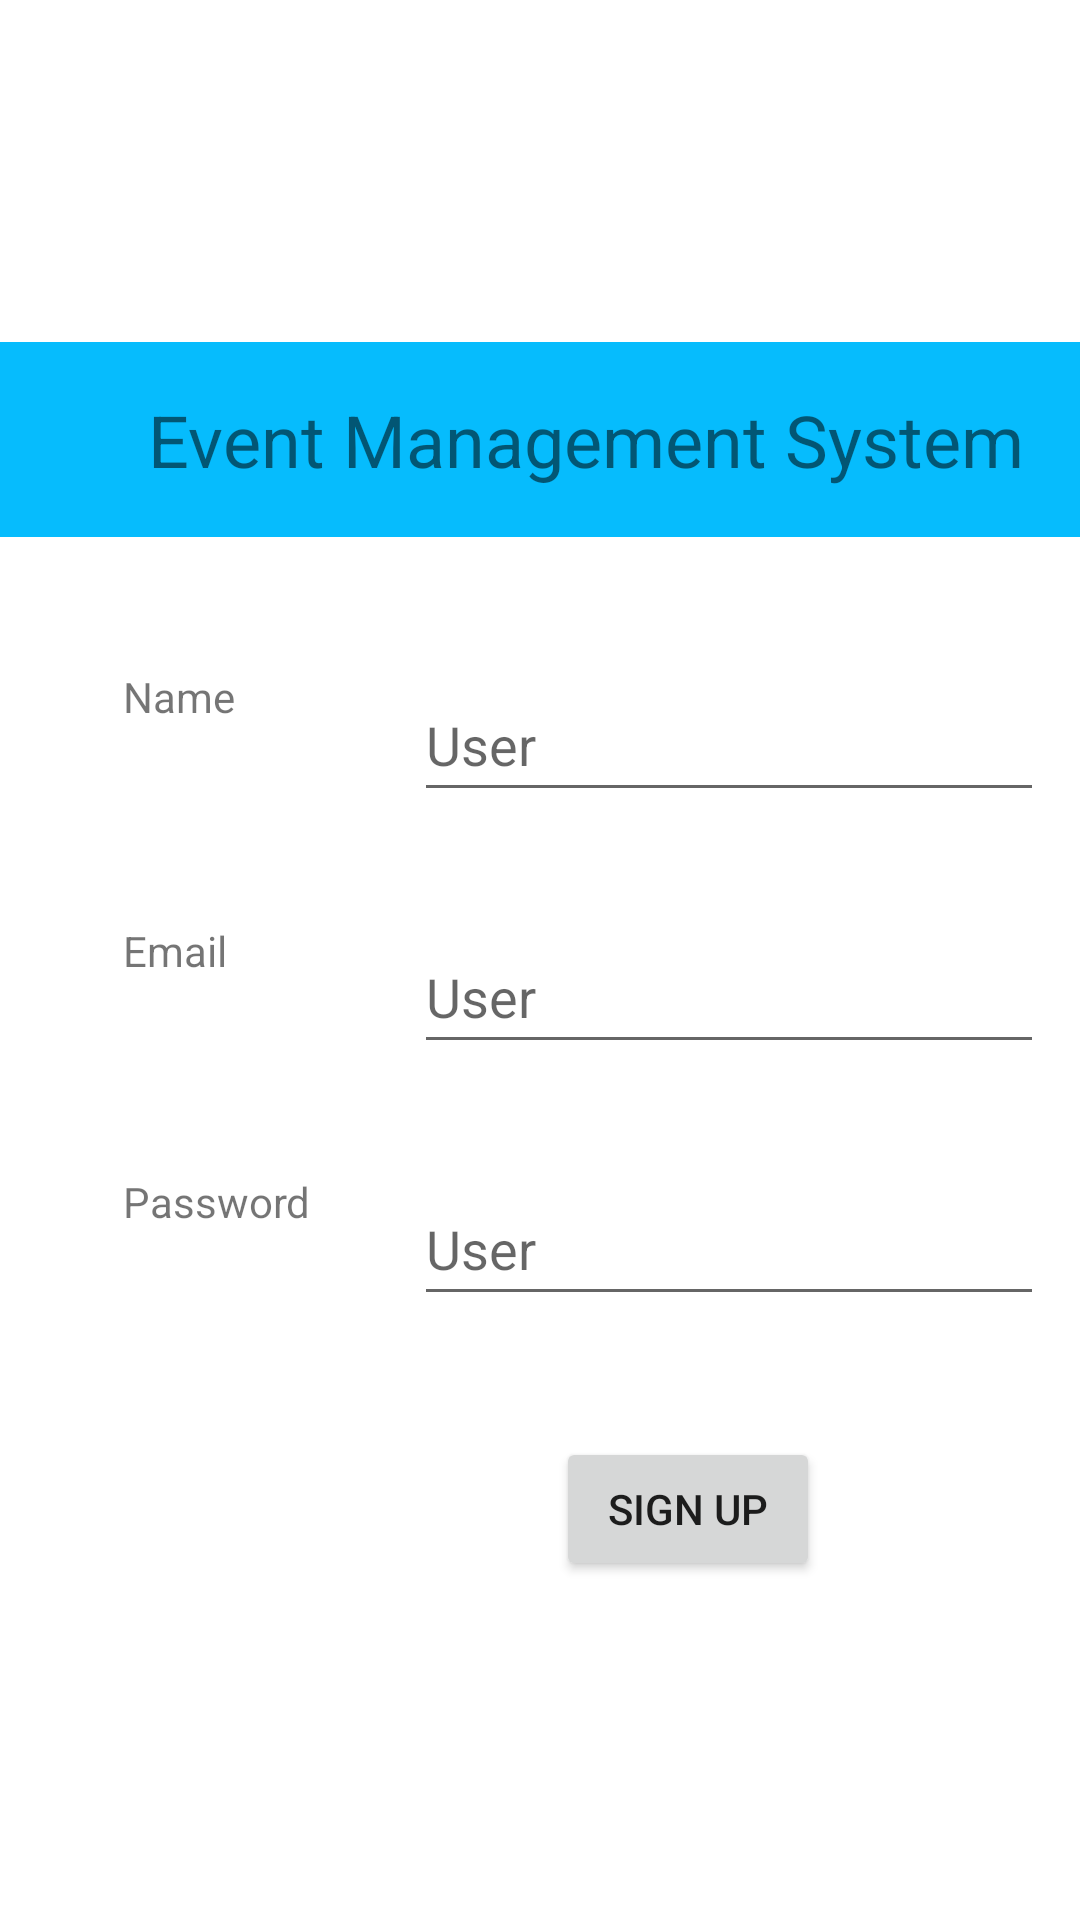

Reconstruct the res/layout file that produces this screen, plus the resources it refers to.
<!-- AndroidManifest.xml: application theme Theme.ACXIOM -->
<!-- res/layout/activity_user_sign_up.xml -->
<?xml version="1.0" encoding="utf-8"?>
<androidx.constraintlayout.widget.ConstraintLayout xmlns:android="http://schemas.android.com/apk/res/android"
    xmlns:app="http://schemas.android.com/apk/res-auto"
    xmlns:tools="http://schemas.android.com/tools"
    android:layout_width="match_parent"
    android:layout_height="match_parent"
    tools:context=".User_SignUP">


    <TextView
        android:id="@+id/USERVEvent"
        android:layout_width="406dp"
        android:layout_height="65dp"
        android:background="#06BCFD"
        android:ems="10"
        android:gravity="center"
        android:inputType="textPersonName"
        android:minHeight="48dp"
        android:paddingLeft="20sp"
        android:text="Event Management System"
        android:textSize="24sp"
        app:layout_constraintBottom_toBottomOf="parent"
        app:layout_constraintEnd_toEndOf="parent"
        app:layout_constraintHorizontal_bias="0.4"
        app:layout_constraintStart_toStartOf="parent"
        app:layout_constraintTop_toTopOf="parent"
        app:layout_constraintVertical_bias="0.198" />

    <TextView
        android:id="@+id/usert1"
        android:layout_width="99dp"
        android:layout_height="41dp"
        android:hint="Name"
        android:text="Name"
        app:layout_constraintBottom_toBottomOf="parent"
        app:layout_constraintEnd_toEndOf="parent"
        app:layout_constraintHorizontal_bias="0.157"
        app:layout_constraintStart_toStartOf="parent"
        app:layout_constraintTop_toTopOf="parent"
        app:layout_constraintVertical_bias="0.372" />

    <TextView
        android:id="@+id/usert2"
        android:layout_width="99dp"
        android:layout_height="41dp"
        android:text="Email"
        app:layout_constraintBottom_toBottomOf="parent"
        app:layout_constraintEnd_toEndOf="parent"
        app:layout_constraintHorizontal_bias="0.157"
        app:layout_constraintStart_toStartOf="parent"
        app:layout_constraintTop_toTopOf="parent"
        app:layout_constraintVertical_bias="0.513" />

    <TextView
        android:id="@+id/usert3"
        android:layout_width="99dp"
        android:layout_height="41dp"
        android:text="Password"
        app:layout_constraintBottom_toBottomOf="parent"
        app:layout_constraintEnd_toEndOf="parent"
        app:layout_constraintHorizontal_bias="0.157"
        app:layout_constraintStart_toStartOf="parent"
        app:layout_constraintTop_toTopOf="parent"
        app:layout_constraintVertical_bias="0.653" />

    <EditText
        android:id="@+id/userSIGNUP_name"
        android:layout_width="wrap_content"
        android:layout_height="wrap_content"
        android:ems="10"
        android:hint="User"
        android:inputType="textPersonName"
        android:minHeight="48dp"
        app:layout_constraintBottom_toBottomOf="parent"
        app:layout_constraintEnd_toEndOf="parent"
        app:layout_constraintHorizontal_bias="0.92"
        app:layout_constraintStart_toStartOf="parent"
        app:layout_constraintTop_toTopOf="parent"
        app:layout_constraintVertical_bias="0.376" />

    <EditText
        android:id="@+id/USERSIGNUP_EMAIL"
        android:layout_width="wrap_content"
        android:layout_height="wrap_content"
        android:ems="10"
        android:hint="User"
        android:inputType="textPersonName"
        android:minHeight="48dp"
        app:layout_constraintBottom_toBottomOf="parent"
        app:layout_constraintEnd_toEndOf="parent"
        app:layout_constraintHorizontal_bias="0.92"
        app:layout_constraintStart_toStartOf="parent"
        app:layout_constraintTop_toTopOf="parent"
        app:layout_constraintVertical_bias="0.518" />

    <EditText
        android:id="@+id/USERLOGIN_PASSWORD"
        android:layout_width="wrap_content"
        android:layout_height="wrap_content"
        android:ems="10"
        android:hint="User"
        android:inputType="textPersonName"
        android:minHeight="48dp"
        app:layout_constraintBottom_toBottomOf="parent"
        app:layout_constraintEnd_toEndOf="parent"
        app:layout_constraintHorizontal_bias="0.92"
        app:layout_constraintStart_toStartOf="parent"
        app:layout_constraintTop_toTopOf="parent"
        app:layout_constraintVertical_bias="0.66" />

    <Button
        android:id="@+id/USER_SIGNUP_BUTTON"
        android:layout_width="wrap_content"
        android:layout_height="wrap_content"
        android:text="Sign Up"
        app:layout_constraintBottom_toBottomOf="parent"
        app:layout_constraintEnd_toEndOf="parent"
        app:layout_constraintHorizontal_bias="0.681"
        app:layout_constraintStart_toStartOf="parent"
        app:layout_constraintTop_toTopOf="parent"
        app:layout_constraintVertical_bias="0.809" />

</androidx.constraintlayout.widget.ConstraintLayout>
<!-- resources referenced by this layout -->
<resources>
  <style name="Theme.ACXIOM" parent="Theme.MaterialComponents.DayNight.DarkActionBar">
          
          <item name="colorPrimary">@color/purple_500</item>
          <item name="colorPrimaryVariant">@color/purple_700</item>
          <item name="colorOnPrimary">@color/white</item>
          
          <item name="colorSecondary">@color/teal_200</item>
          <item name="colorSecondaryVariant">@color/teal_700</item>
          <item name="colorOnSecondary">@color/black</item>
          
          <item name="android:statusBarColor" tools:targetApi="l">?attr/colorPrimaryVariant</item>
          
      </style>
  <!-- not gathered from this repository: default colours our renderer supplied (Android Studio template values) -->
  <color name="purple_500">#FF6200EE</color>
  <color name="purple_700">#FF3700B3</color>
  <color name="teal_200">#FF03DAC5</color>
  <color name="teal_700">#FF018786</color>
  <color name="black">#FF000000</color>
  <color name="white">#FFFFFFFF</color>
</resources>
